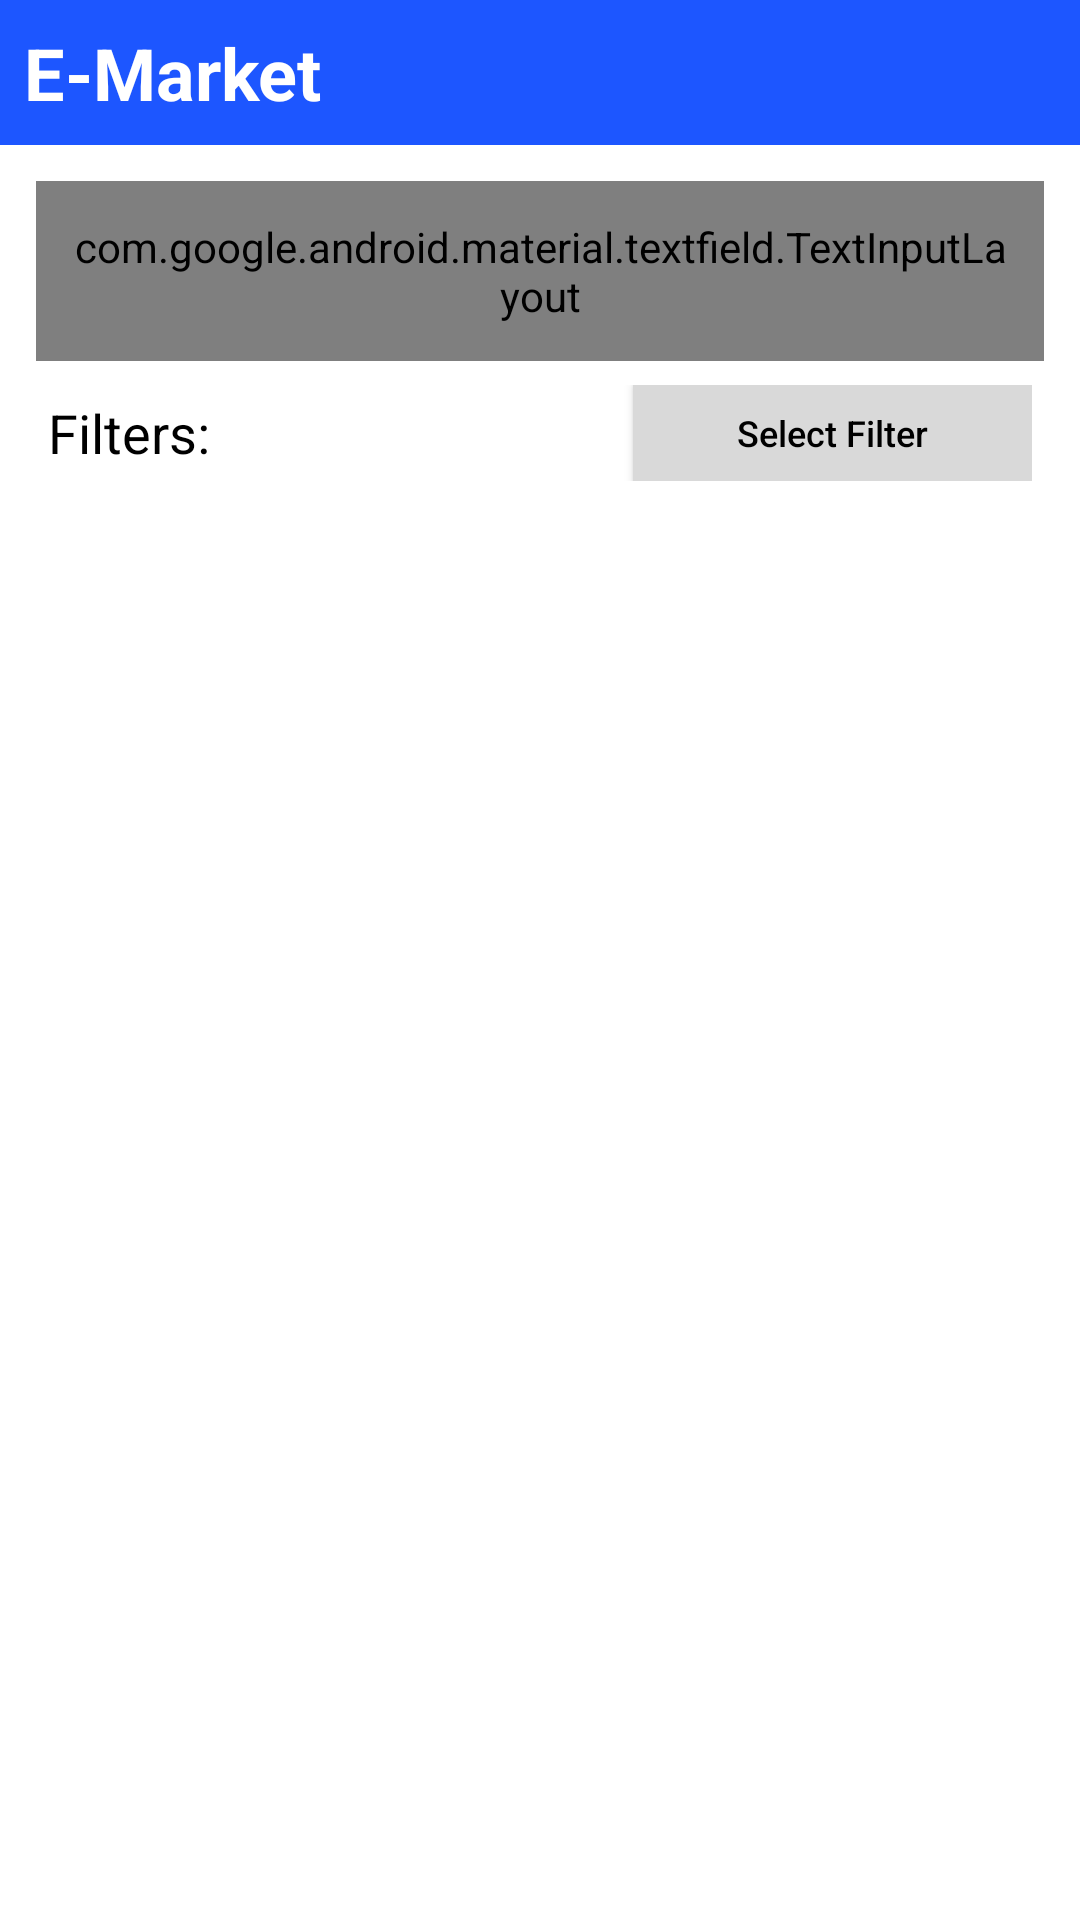

This screen was rendered from an Android layout file. Write that file and the resources it references.
<!-- AndroidManifest.xml: application theme Theme.MobilAppCaseEMarket -->
<!-- res/layout/fragment_home.xml -->
<?xml version="1.0" encoding="utf-8"?>
<androidx.constraintlayout.widget.ConstraintLayout
    xmlns:android="http://schemas.android.com/apk/res/android"
    xmlns:app="http://schemas.android.com/apk/res-auto"
    xmlns:tools="http://schemas.android.com/tools"
    android:layout_width="match_parent"
    android:layout_height="match_parent"
    android:background="@color/white"
    tools:context=".ui.home.HomeFragment">


    <TextView
        android:id="@+id/txtHeader"
        android:layout_width="0dp"
        android:layout_height="wrap_content"
        android:padding="@dimen/header_padding"
        android:text="E-Market"
        android:textColor="@color/white"
        android:textStyle="bold"
        android:textSize="@dimen/header_text_size"
        android:gravity="center_vertical"
        android:background="@color/blue"
        app:layout_constraintTop_toTopOf="parent"
        app:layout_constraintStart_toStartOf="parent"
        app:layout_constraintEnd_toEndOf="parent" />


    <com.google.android.material.textfield.TextInputLayout
        android:id="@+id/searchContainer"
        style="@style/Widget.MaterialComponents.TextInputLayout.OutlinedBox"
        android:layout_width="0dp"
        android:layout_height="60dp"
        android:layout_margin="@dimen/search_margin"

        app:startIconTint="@color/gray"
        app:boxStrokeColor="@color/light_gray"
        app:hintTextColor="@color/gray"
        app:boxCornerRadiusTopStart="14dp"
        app:boxCornerRadiusTopEnd="14dp"
        app:boxCornerRadiusBottomStart="14dp"
        app:boxCornerRadiusBottomEnd="14dp"
        android:paddingStart="12dp"
        android:paddingEnd="12dp"
        app:layout_constraintTop_toBottomOf="@id/txtHeader"
        app:layout_constraintStart_toStartOf="parent"
        app:layout_constraintEnd_toEndOf="parent">

        <com.google.android.material.textfield.TextInputEditText
            android:id="@+id/searchInput"
            android:layout_width="match_parent"
            android:layout_height="match_parent"
            android:hint="Search"
            android:textSize="10sp"
            android:textColor="@color/red"
            android:textColorHint="@color/black"
            android:imeOptions="actionSearch"
            android:singleLine="true"/>
    </com.google.android.material.textfield.TextInputLayout>



    <LinearLayout
        android:id="@+id/filterArea"
        android:layout_width="0dp"
        android:layout_height="wrap_content"
        android:orientation="horizontal"
        android:paddingHorizontal="@dimen/filter_padding_horizontal"
        android:paddingVertical="@dimen/filter_padding_vertical"
        app:layout_constraintTop_toBottomOf="@+id/searchContainer"
        app:layout_constraintStart_toStartOf="parent"
        app:layout_constraintEnd_toEndOf="parent">

        <TextView
            android:id="@+id/txtFilters"
            android:layout_width="wrap_content"
            android:layout_height="wrap_content"
            android:text="Filters:"
            android:textColor="@color/black"
            android:textSize="@dimen/filter_text_size"
            android:layout_gravity="center_vertical"/>

        <TextView
            android:id="@+id/txtFilterResult"
            android:layout_width="0dp"
            android:layout_height="wrap_content"
            android:layout_marginStart="@dimen/filter_spacing_small"
            android:layout_weight="3"
            android:text=""
            android:textColor="@color/black"
            android:textSize="@dimen/filter_text_size"
            android:layout_gravity="center_vertical"/>

        <Button
            android:id="@+id/btnSelectFilter"
            android:layout_width="wrap_content"
            android:layout_height="@dimen/filter_button_height"
            android:layout_weight="1"
            android:text="Select Filter"
            android:paddingHorizontal="@dimen/filter_button_padding_horizontal"
            android:textSize="@dimen/filter_button_text_size"
            android:textAllCaps="false"
            android:background="@color/gray"
            android:textColor="@color/black"
            android:layout_gravity="center_vertical"/>
    </LinearLayout>

    <ProgressBar
        android:id="@+id/progressBar"
        android:layout_width="50dp"
        android:layout_height="50dp"
        android:layout_gravity="center"
        android:visibility="gone"
        android:indeterminate="true" />

    <androidx.recyclerview.widget.RecyclerView
        android:id="@+id/recyclerView"
        android:layout_width="0dp"
        android:layout_height="0dp"
        android:paddingStart="@dimen/rv_padding_start"
        android:paddingEnd="@dimen/rv_padding_end"
        android:paddingTop="@dimen/rv_padding_top"
        app:layout_constraintTop_toBottomOf="@id/filterArea"
        app:layout_constraintBottom_toBottomOf="parent"
        app:layout_constraintStart_toStartOf="parent"
        app:layout_constraintEnd_toEndOf="parent"/>

</androidx.constraintlayout.widget.ConstraintLayout>
<!-- resources referenced by this layout -->
<resources>
  <color name="black">#FF000000</color>
  <color name="blue">#1d56ff</color>
  <color name="gray">#d9d9d9</color>
  <color name="light_gray">#EBEAEA</color>
  <color name="red">#ff4242</color>
  <color name="white">#FFFFFFFF</color>
  <dimen name="filter_button_height">32dp</dimen>
  <dimen name="filter_button_padding_horizontal">12dp</dimen>
  <dimen name="filter_button_text_size">12sp</dimen>
  <dimen name="filter_padding_horizontal">16dp</dimen>
  <dimen name="filter_padding_vertical">8dp</dimen>
  <dimen name="filter_spacing_small">6dp</dimen>
  <dimen name="filter_text_size">18sp</dimen>
  <dimen name="header_padding">8dp</dimen>
  <dimen name="header_text_size">24sp</dimen>
  <dimen name="rv_padding_end">12dp</dimen>
  <dimen name="rv_padding_start">0dp</dimen>
  <dimen name="rv_padding_top">12dp</dimen>
  <dimen name="search_margin">12dp</dimen>
  <style name="Theme.MobilAppCaseEMarket" parent="Base.Theme.MobilAppCaseEMarket" />
  <style name="Base.Theme.MobilAppCaseEMarket" parent="Theme.AppCompat.DayNight.NoActionBar">
          
          
      </style>
</resources>
